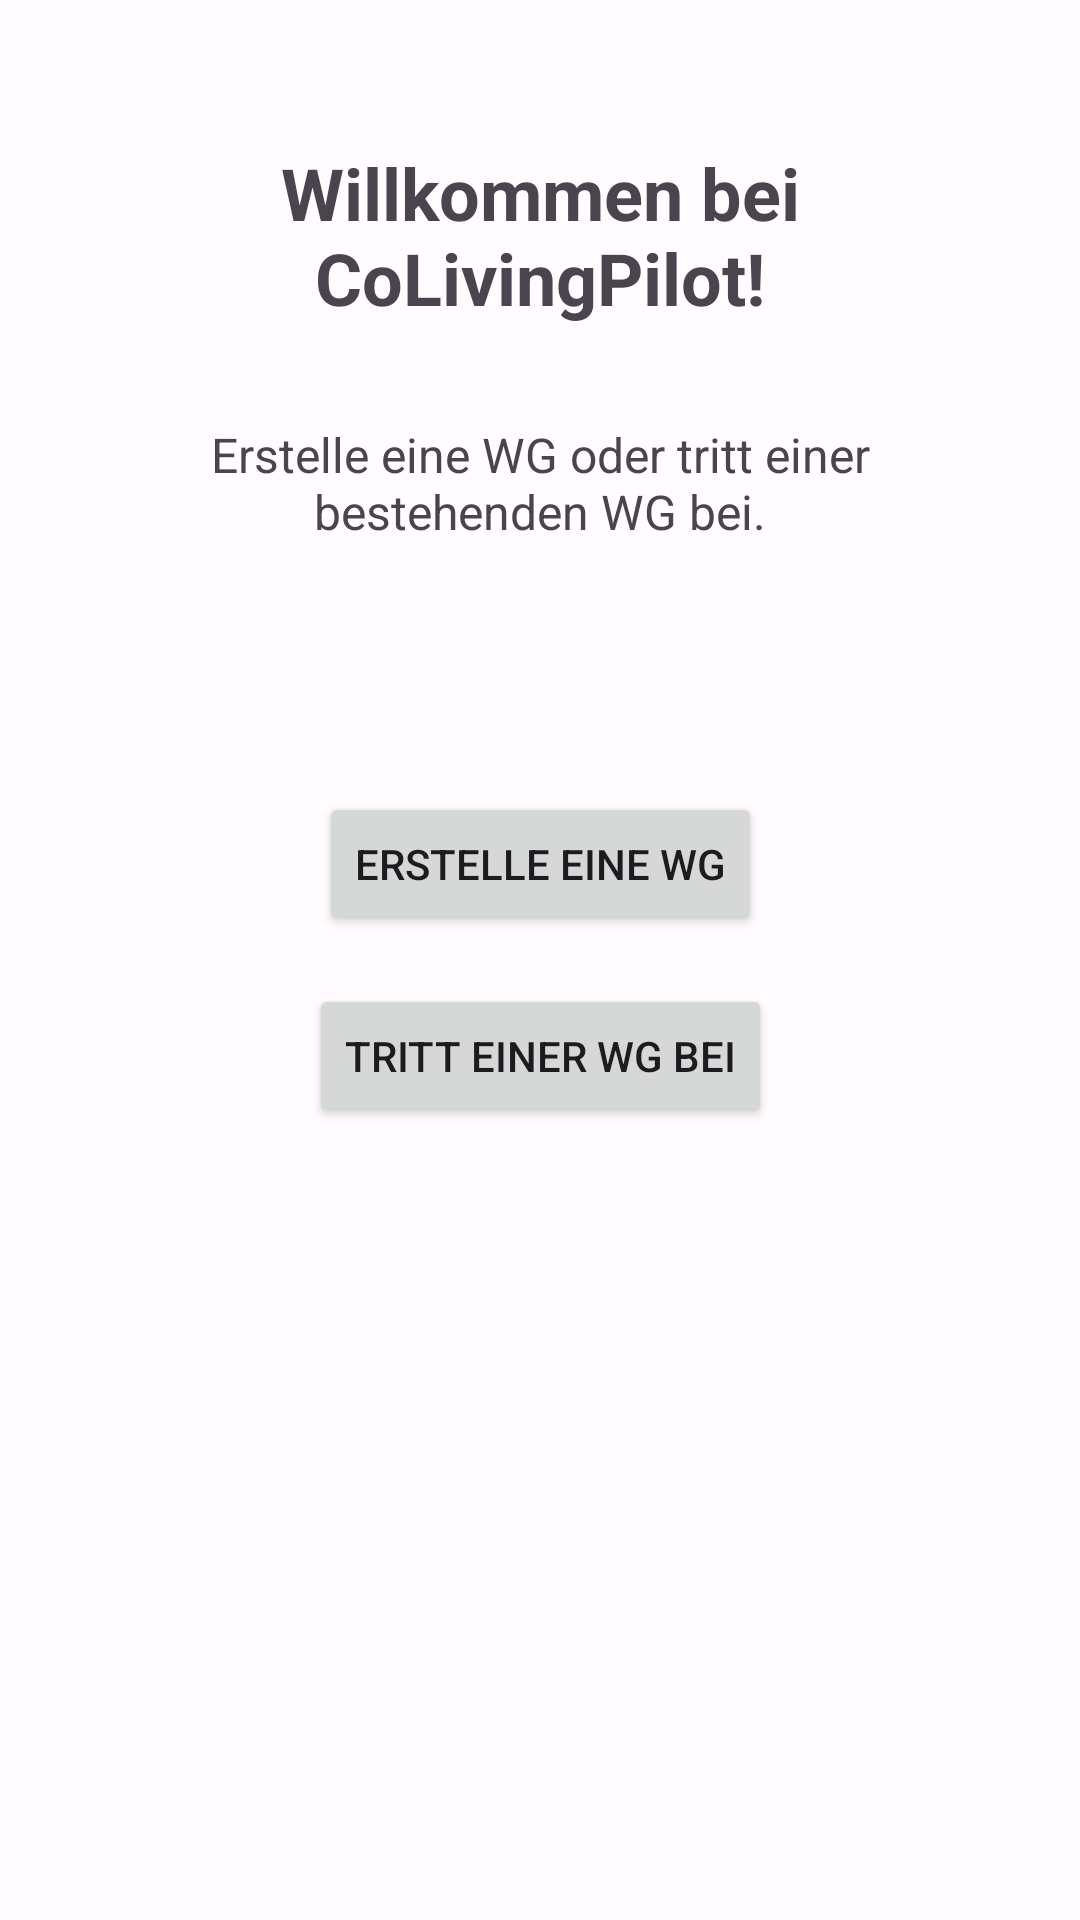

Android layout source for this screen:
<!-- AndroidManifest.xml: application theme Theme.CoLivingPilot -->
<!-- res/layout/activity_not_in_wg.xml -->
<?xml version="1.0" encoding="utf-8"?>
<androidx.constraintlayout.widget.ConstraintLayout xmlns:android="http://schemas.android.com/apk/res/android"
    xmlns:app="http://schemas.android.com/apk/res-auto"
    xmlns:tools="http://schemas.android.com/tools"
    android:layout_width="match_parent"
    android:layout_height="match_parent"
    tools:context=".view.NotInWgActivity">

    <TextView
        android:id="@+id/not_in_wg_activity_textview_welcome"
        android:layout_width="0dp"
        android:layout_height="wrap_content"
        android:layout_marginTop="48dp"
        android:fontFamily="sans-serif"
        android:text="@string/label_textview_welcome"
        android:textAlignment="center"
        android:textSize="24sp"
        android:textStyle="bold"
        app:layout_constraintEnd_toEndOf="parent"
        app:layout_constraintStart_toStartOf="parent"
        app:layout_constraintTop_toTopOf="parent"
        app:layout_constraintWidth_percent="0.75" />

    <TextView
        android:layout_width="0dp"
        android:layout_height="wrap_content"
        android:layout_marginTop="32dp"
        android:fontFamily="sans-serif-thin"
        android:text="@string/erstelle_eine_wg_oder_tritt_einer_bestehenden_wg_bei"
        android:textAlignment="center"
        android:textSize="16sp"
        android:textStyle="bold"
        app:layout_constraintEnd_toEndOf="parent"
        app:layout_constraintStart_toStartOf="parent"
        app:layout_constraintTop_toBottomOf="@+id/not_in_wg_activity_textview_welcome"
        app:layout_constraintWidth_percent="0.75" />

    <Button
        android:id="@+id/not_in_wg_activity_button_create_wg"
        android:layout_width="wrap_content"
        android:layout_height="wrap_content"
        android:text="@string/create_wg"
        app:icon="@drawable/baseline_create_24"
        app:layout_constraintBottom_toTopOf="@+id/not_in_wg_activity_button_join_wg"
        app:layout_constraintEnd_toEndOf="parent"
        app:layout_constraintStart_toStartOf="parent"
        app:layout_constraintTop_toTopOf="parent"
        app:layout_constraintVertical_chainStyle="packed" />

    <Button
        android:id="@+id/not_in_wg_activity_button_join_wg"
        android:layout_width="wrap_content"
        android:layout_height="wrap_content"
        android:layout_marginTop="16dp"
        android:text="@string/join_wg"
        app:icon="@drawable/baseline_login_24"
        app:layout_constraintBottom_toBottomOf="parent"
        app:layout_constraintEnd_toEndOf="parent"
        app:layout_constraintStart_toStartOf="parent"
        app:layout_constraintTop_toBottomOf="@+id/not_in_wg_activity_button_create_wg" />
</androidx.constraintlayout.widget.ConstraintLayout>
<!-- resources referenced by this layout -->
<resources>
  <string name="create_wg">Erstelle eine WG</string>
  <string name="erstelle_eine_wg_oder_tritt_einer_bestehenden_wg_bei">Erstelle eine WG oder tritt einer bestehenden WG bei.</string>
  <string name="join_wg">Tritt einer WG bei</string>
  <string name="label_textview_welcome">Willkommen bei CoLivingPilot!</string>
  <style name="Theme.CoLivingPilot" parent="Base.Theme.CoLivingPilot" />
  <color name="md_theme_light_primary">#D03174</color>
  <color name="md_theme_light_onPrimary">#CECECE</color>
  <color name="md_theme_light_primaryContainer">#FFD6E7</color>
  <color name="md_theme_light_onPrimaryContainer">#3E001D</color>
  <color name="md_theme_light_secondary">#74565E</color>
  <color name="md_theme_light_onSecondary">#FFFFFF</color>
  <color name="md_theme_light_secondaryContainer">#FFD6E7</color>
  <color name="md_theme_light_onSecondaryContainer">#2B151C</color>
  <color name="md_theme_light_tertiary">#7C5635</color>
  <color name="md_theme_light_onTertiary">#FFFFFF</color>
  <color name="md_theme_light_tertiaryContainer">#FFDCC1</color>
  <color name="md_theme_light_onTertiaryContainer">#2E1500</color>
  <color name="md_theme_light_error">#BA1A1A</color>
  <color name="md_theme_light_errorContainer">#FFDAD6</color>
  <color name="md_theme_light_onError">#FFFFFF</color>
  <color name="md_theme_light_onErrorContainer">#410002</color>
  <color name="md_theme_light_background">#FFFBFF</color>
  <color name="md_theme_light_onBackground">#201A1B</color>
  <color name="md_theme_light_surface">#FFFBFF</color>
  <color name="md_theme_light_onSurface">#201A1B</color>
  <color name="md_theme_light_surfaceVariant">#F2DDE1</color>
  <color name="md_theme_light_onSurfaceVariant">#514346</color>
  <color name="md_theme_light_outline">#837376</color>
  <color name="md_theme_light_inverseOnSurface">#FAEEEF</color>
  <color name="md_theme_light_inverseSurface">#352F30</color>
  <color name="md_theme_light_inversePrimary">#FFB1C7</color>
</resources>
